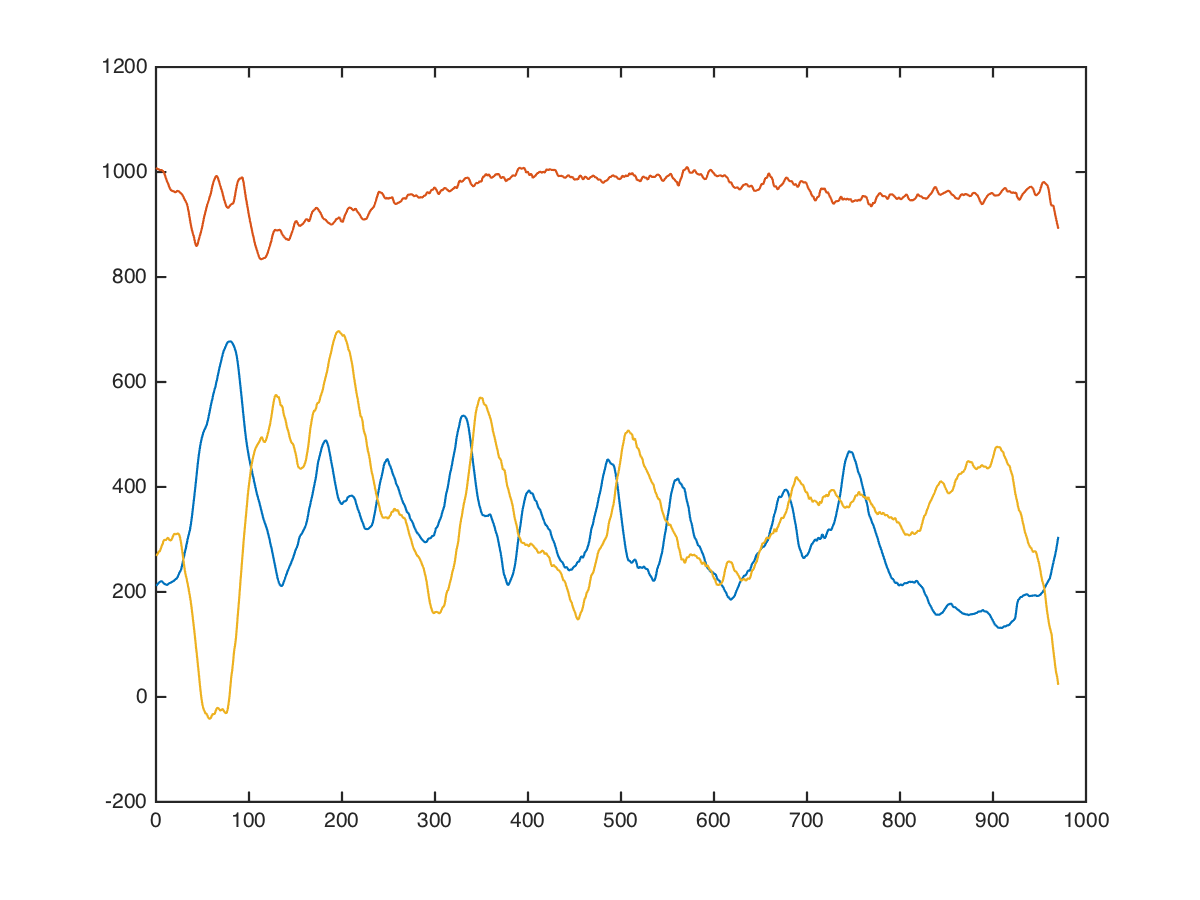

The file beside this chart, header and first rows:
core, twist, right;med, 26, 4, 256, 992, 160
core, twist, right;med, 26, 4, 233, 1008, 121
core, twist, right;med, 26, 4, 240, 1000, 135
core, twist, right;med, 26, 4, 262, 985, 136
core, twist, right;med, 26, 4, 242, 999, 136
core, twist, right;med, 26, 4, 233, 993, 107
core, twist, right;med, 26, 4, 246, 992, 181
core, twist, right;med, 26, 4, 248, 985, 110
core, twist, right;med, 26, 4, 215, 1004, 149
core, twist, right;med, 26, 4, 228, 1001, 180
core, twist, right;med, 26, 4, 245, 981, 184
core, twist, right;med, 26, 4, 223, 988, 178
core, twist, right;med, 26, 4, 222, 992, 176
core, twist, right;med, 26, 4, 230, 998, 200
core, twist, right;med, 26, 4, 226, 1006, 179
core, twist, right;med, 26, 4, 196, 1002, 185
core, twist, right;med, 26, 4, 206, 995, 208
core, twist, right;med, 26, 4, 221, 997, 211
core, twist, right;med, 26, 4, 204, 1010, 183
core, twist, right;med, 26, 4, 187, 1021, 183
core, twist, right;med, 26, 4, 203, 1005, 211
core, twist, right;med, 26, 4, 230, 973, 219
core, twist, right;med, 26, 4, 213, 996, 243
core, twist, right;med, 26, 4, 179, 1033, 229
core, twist, right;med, 26, 4, 172, 1019, 258
core, twist, right;med, 26, 4, 224, 984, 336
core, twist, right;med, 26, 4, 241, 976, 329
core, twist, right;med, 26, 4, 164, 991, 307
core, twist, right;med, 26, 4, 116, 1000, 338
core, twist, right;med, 26, 4, 154, 1000, 370
core, twist, right;med, 26, 4, 203, 1010, 368
core, twist, right;med, 26, 4, 174, 1030, 329
core, twist, right;med, 26, 4, 105, 1034, 319
core, twist, right;med, 26, 4, 99, 1027, 349
core, twist, right;med, 26, 4, 164, 1014, 355
core, twist, right;med, 26, 4, 207, 966, 317
core, twist, right;med, 26, 4, 159, 949, 245
core, twist, right;med, 26, 4, 142, 958, 229
core, twist, right;med, 26, 4, 162, 960, 268
core, twist, right;med, 26, 4, 172, 1000, 282
core, twist, right;med, 26, 4, 197, 1068, 286
core, twist, right;med, 26, 4, 245, 1118, 311
core, twist, right;med, 26, 4, 236, 1137, 429
core, twist, right;med, 26, 4, 255, 1100, 355
core, twist, right;med, 26, 4, 250, 1072, 456
core, twist, right;med, 26, 4, 263, 1015, 408
core, twist, right;med, 26, 4, 256, 1010, 473
core, twist, right;med, 26, 4, 257, 1030, 482
core, twist, right;med, 26, 4, 266, 999, 508
core, twist, right;med, 26, 4, 305, 982, 422
core, twist, right;med, 26, 4, 336, 928, 351
core, twist, right;med, 26, 4, 336, 952, 265
core, twist, right;med, 26, 4, 359, 983, 318
core, twist, right;med, 26, 4, 330, 923, 137
core, twist, right;med, 26, 4, 306, 972, 359
core, twist, right;med, 26, 4, 231, 1012, 376
core, twist, right;med, 26, 4, 181, 916, 390
core, twist, right;med, 26, 4, 162, 897, 392
core, twist, right;med, 26, 4, 133, 828, 290
core, twist, right;med, 26, 4, 181, 716, 152
core, twist, right;med, 26, 4, 199, 722, 206
... 959 more rows
